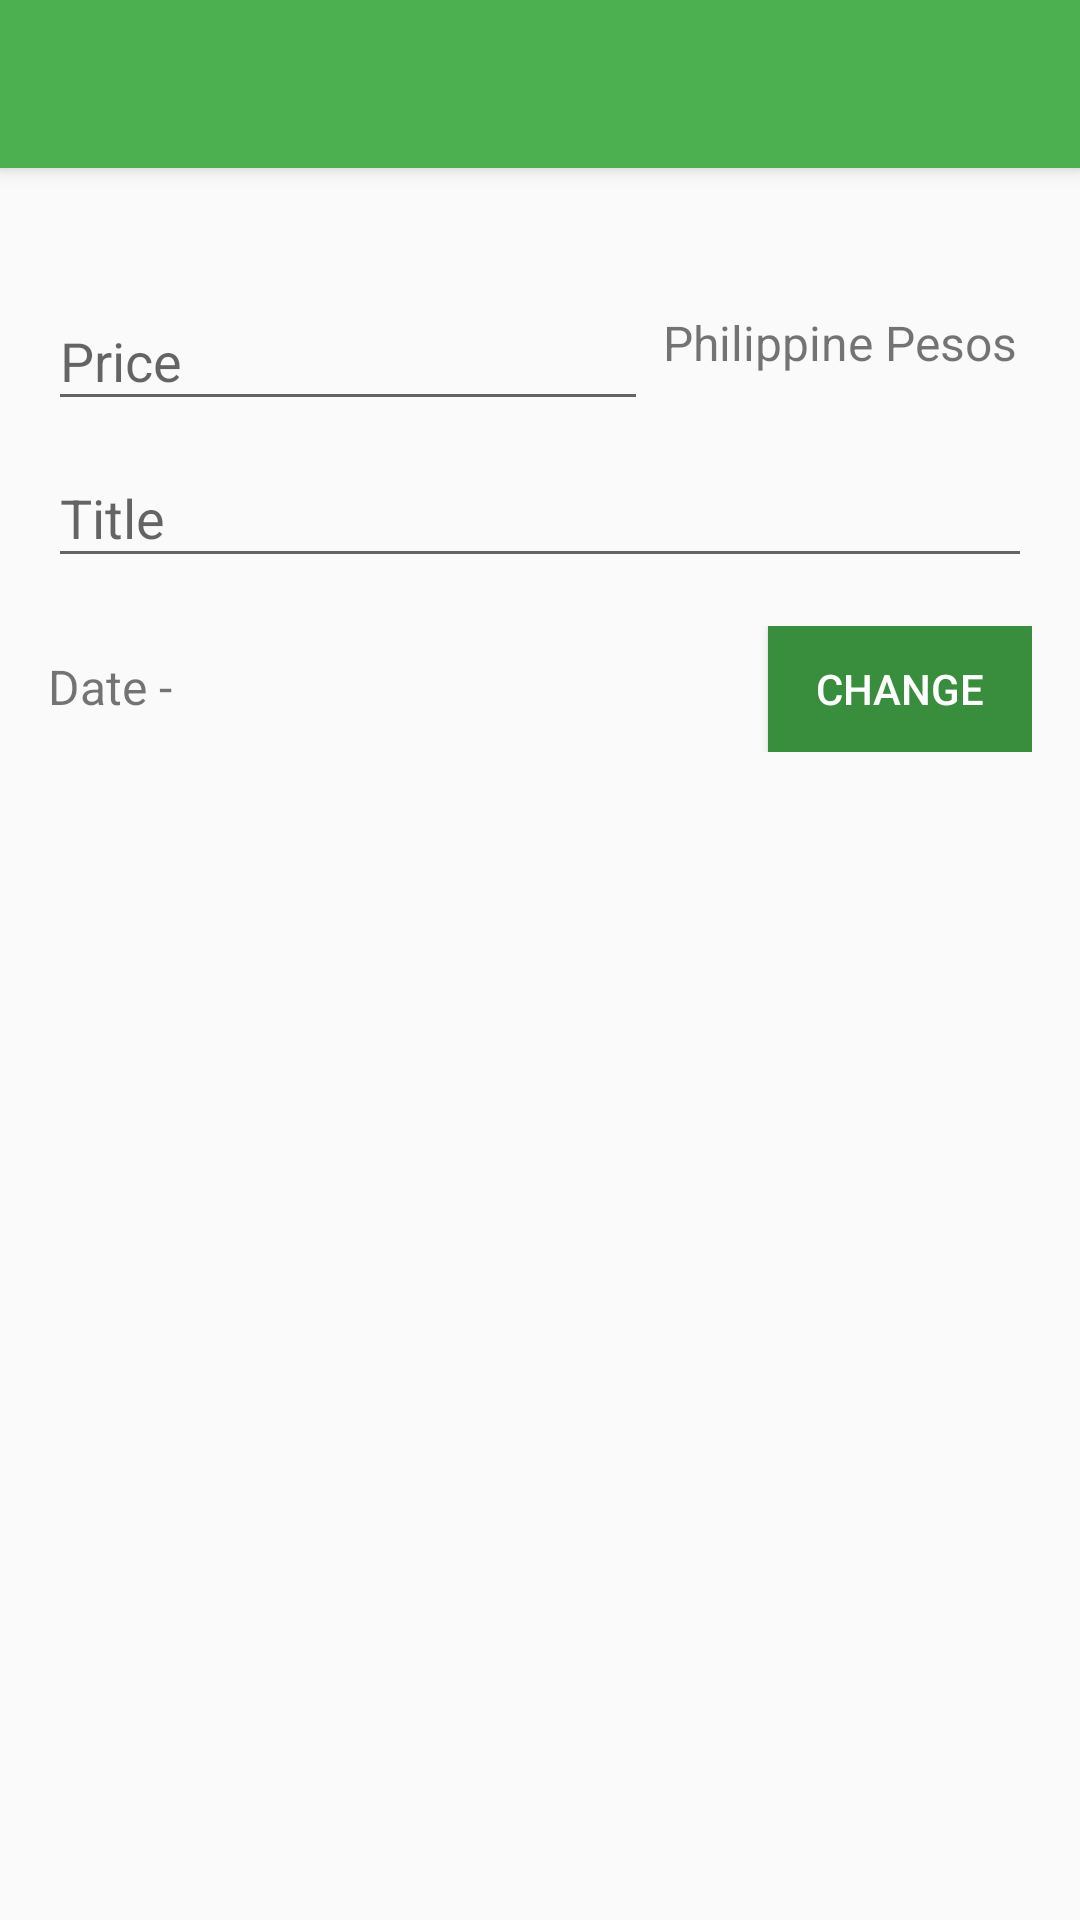

Layout XML and referenced resources for this Android screen:
<!-- AndroidManifest.xml: application theme AppTheme -->
<!-- res/layout/activity_edit_income.xml -->
<?xml version="1.0" encoding="utf-8"?>
<LinearLayout
    xmlns:android="http://schemas.android.com/apk/res/android"
    android:layout_width="match_parent"
    android:layout_height="match_parent"
    android:orientation="vertical" >
    <include
        android:id="@+id/tool_bar"
        layout="@layout/tool_bar">
    </include>
    <android.support.design.widget.AppBarLayout
        android:layout_width="match_parent"
        android:layout_height="wrap_content"/>
    <LinearLayout
        android:padding="16dp"
        android:layout_width="match_parent"
        android:layout_height="wrap_content"
        android:orientation="vertical">

        <LinearLayout
            android:layout_marginTop="16dp"
            android:layout_width="match_parent"
            android:layout_height="wrap_content"
            android:weightSum="2"
            android:orientation="horizontal">
            <android.support.design.widget.TextInputLayout
                android:id="@+id/edit_income_layout_value"
                android:layout_width="wrap_content"
                android:layout_height="match_parent"
                android:layout_weight="2">
                <EditText
                    android:id="@+id/edit_income_value"
                    android:layout_width="match_parent"
                    android:layout_height="wrap_content"
                    android:inputType="numberDecimal|numberSigned"
                    android:hint="Price"
                    android:digits="0123456789."/>
            </android.support.design.widget.TextInputLayout>
            <TextView
                android:id="@+id/edit_income_currency"
                android:padding="5dp"
                android:layout_width="wrap_content"
                android:layout_height="match_parent"
                android:gravity="center_vertical"
                android:layout_weight="1"
                android:textSize="16sp"
                android:text="Philippine Pesos"/>
        </LinearLayout>

        <android.support.design.widget.TextInputLayout
            android:id="@+id/edit_income_layout_title"
            android:layout_width="match_parent"
            android:layout_height="wrap_content">
            <EditText
                android:id="@+id/edit_income_title"
                android:layout_width="match_parent"
                android:layout_height="wrap_content"
                android:hint="Title" />
        </android.support.design.widget.TextInputLayout>

        <LinearLayout
            android:layout_marginTop="16dp"
            android:layout_width="match_parent"
            android:layout_height="wrap_content"
            android:orientation="vertical">
            <LinearLayout
                android:layout_width="match_parent"
                android:layout_height="wrap_content"
                android:weightSum="4"
                android:orientation="horizontal">
                <TextView
                    android:id="@+id/edit_income_date"
                    android:layout_width="wrap_content"
                    android:layout_height="wrap_content"
                    android:layout_weight="4"
                    android:textSize="16sp"
                    android:text="Date - " />
                <Button
                    android:id="@+id/edit_income_date_button"
                    android:layout_width="wrap_content"
                    android:layout_height="42dp"
                    android:layout_weight="1"
                    android:background="@color/colorAccent"
                    android:textColor="@color/colorDefault"
                    android:text="Change"/>
            </LinearLayout>

        </LinearLayout>
    </LinearLayout>
</LinearLayout>
<!-- res/layout/tool_bar.xml (included above) -->
<?xml version="1.0" encoding="utf-8"?>
<android.support.v7.widget.Toolbar
    xmlns:android="http://schemas.android.com/apk/res/android"
    android:layout_width="match_parent"
    android:layout_height="wrap_content"
    android:elevation="4dp"
    android:background="@color/colorPrimary"
    android:theme="@style/ThemeOverlay.AppCompat.Dark">
</android.support.v7.widget.Toolbar>
<!-- resources referenced by this layout -->
<resources>
  <color name="colorAccent">#388E3C</color>
  <color name="colorDefault">#FFFFFF</color>
  <color name="colorPrimary">#4CAF50</color>
  <style name="AppTheme" parent="Theme.AppCompat.Light.NoActionBar">
          
          <item name="colorPrimary">@color/colorPrimary</item>
          <item name="colorPrimaryDark">@color/colorPrimaryDark</item>
          <item name="colorAccent">@color/colorAccent</item>
          <item name="windowActionBar">false</item>
      </style>
  <color name="colorPrimaryDark">#388E3C</color>
</resources>
